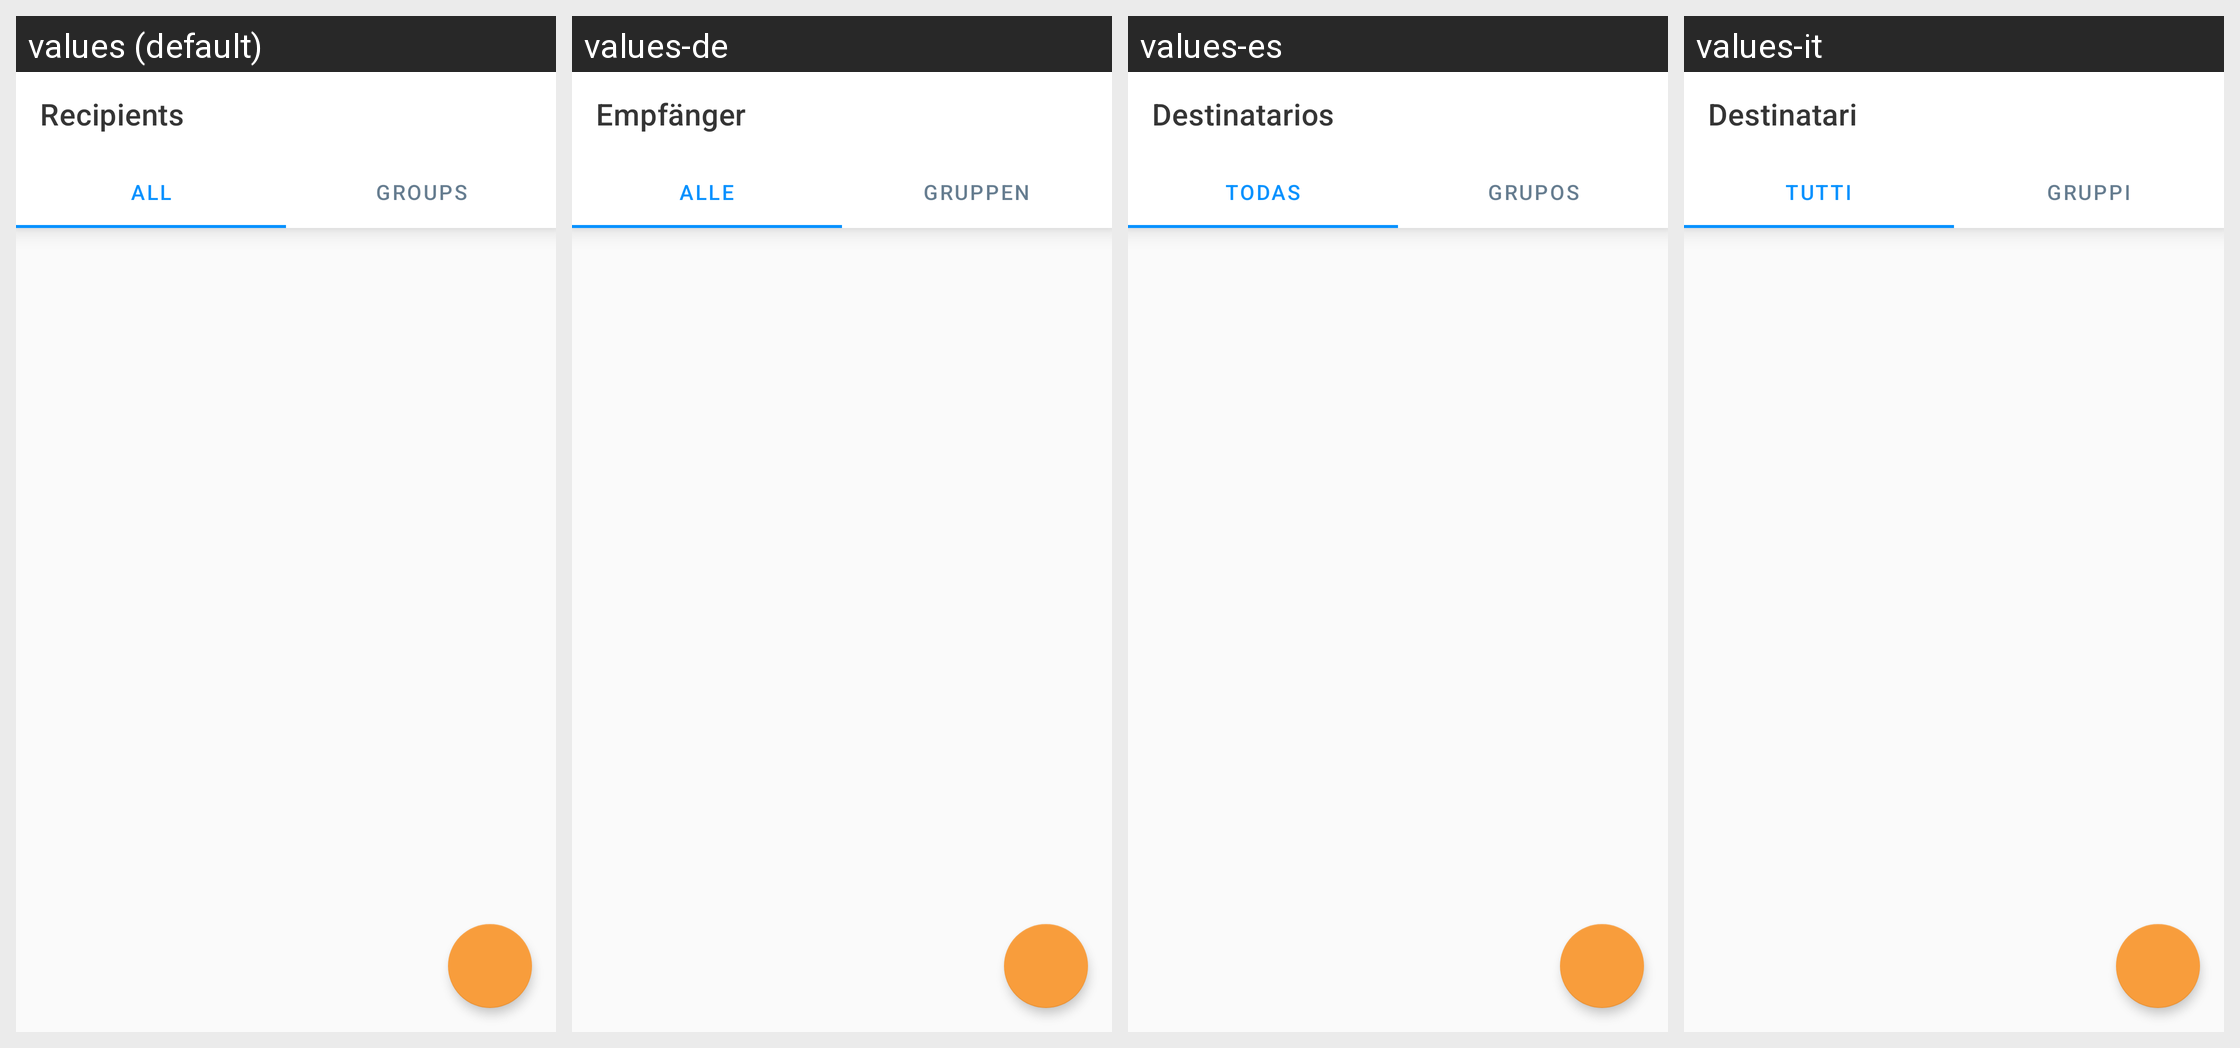

The same Android screen rendered under several of its app's locales, left to right. List the strings drawn on it with the default value and each locale's translation.
Android screen res/layout/fragment_recipients_pager.xml rendered under 4 locales, left to right: values (default), values-de, values-es, values-it. Device: Nexus 5 (rendered at 1080×1920; each locale shown at half size, 540×960, under a caption strip naming it); theme Theme.smsbox.
Other locales in the repository, not shown: values-ar, values-fr, values-hi, values-ja, values-pt, values-ru, values-uk, values-zh-rCN.
Strings drawn on this screen, with the default value and each locale's value (text and hints the layout hard-codes, and strings that could not be matched under every locale, appear in the picture but are not listed):

title_recipients
  values: Recipients
  values-de: Empfänger
  values-es: Destinatarios
  values-it: Destinatari

all
  values: All
  values-de: Alle
  values-es: Todas
  values-it: Tutti

groups
  values: Groups
  values-de: Gruppen
  values-es: Grupos
  values-it: Gruppi
